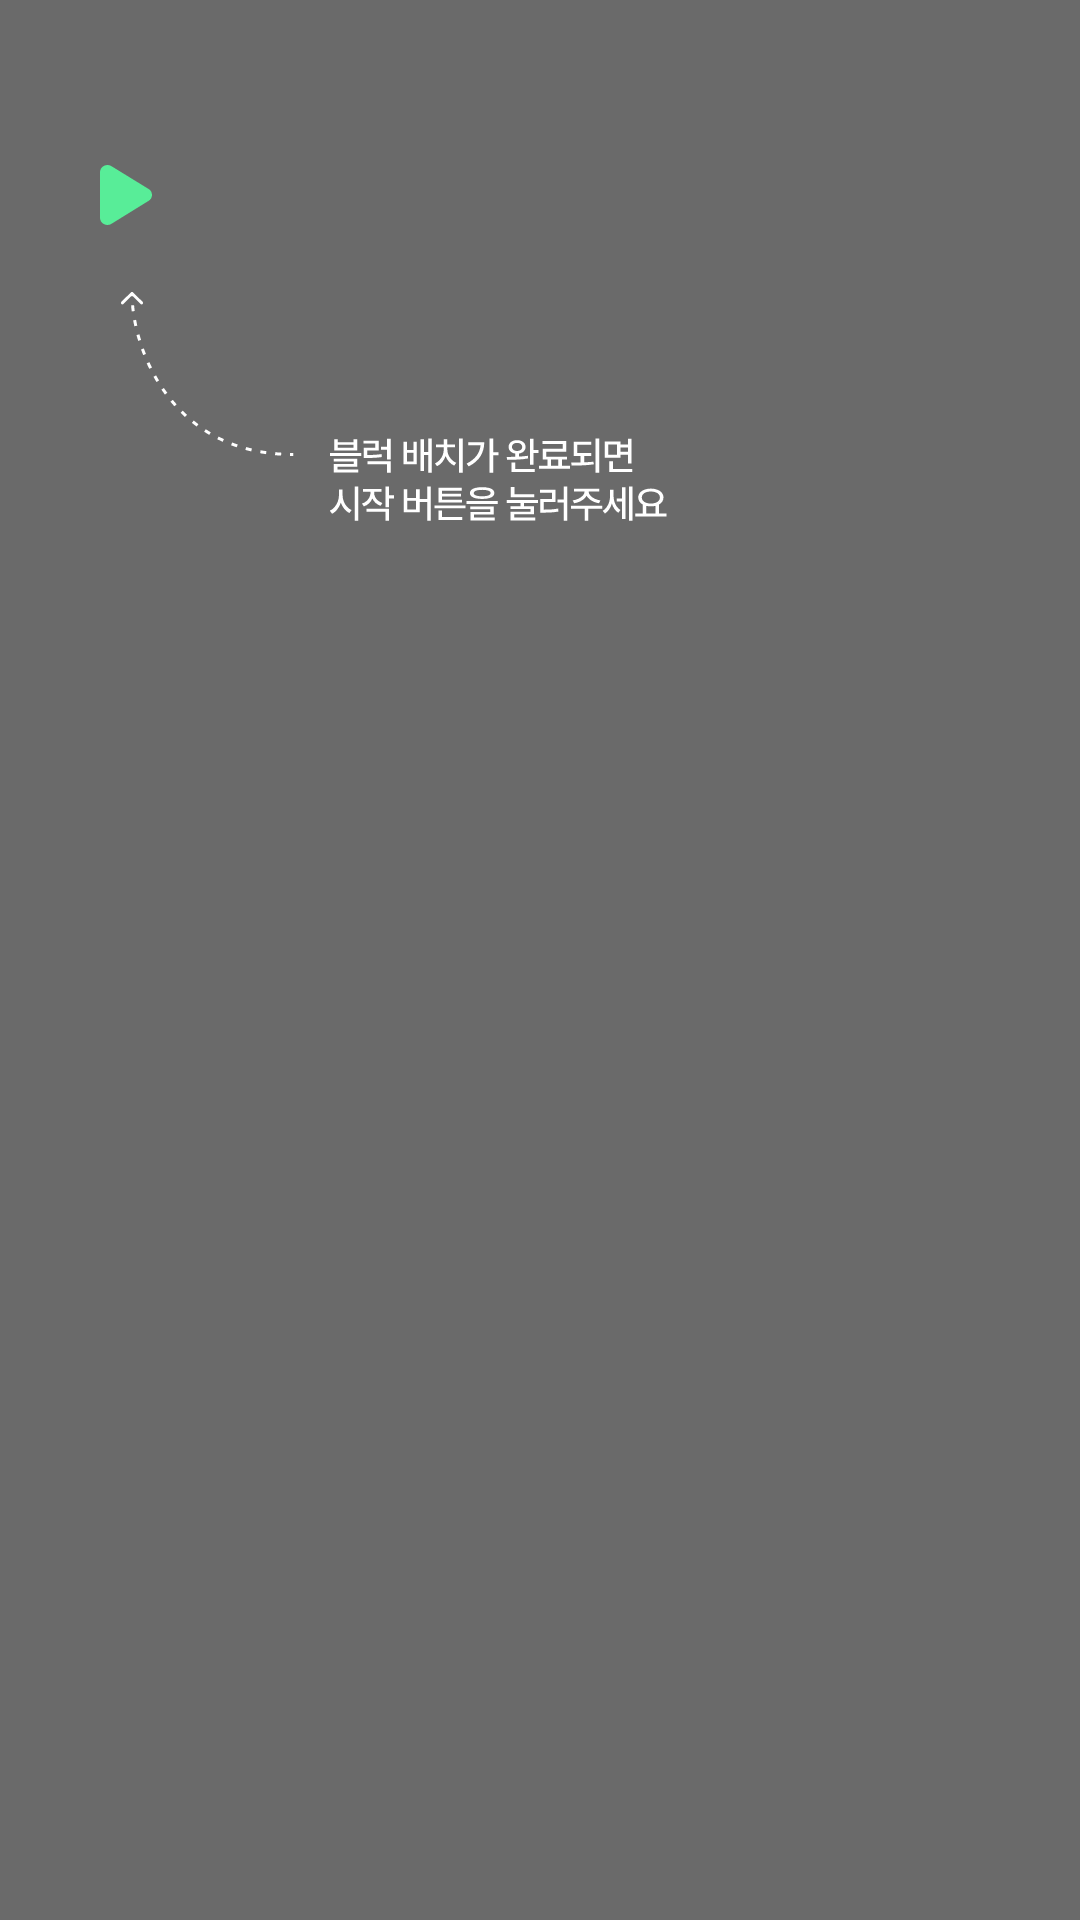

Produce the Android XML layout that renders to this screen, including the resource entries it uses.
<!-- AndroidManifest.xml: application theme Theme.CodingLand -->
<!-- res/layout/fragment_tutorial5.xml -->
<?xml version="1.0" encoding="utf-8"?>
<layout xmlns:android="http://schemas.android.com/apk/res/android"
    xmlns:app="http://schemas.android.com/apk/res-auto">
    <androidx.constraintlayout.widget.ConstraintLayout
        android:layout_width="match_parent"
        android:layout_height="match_parent"
        android:id="@+id/fragment_tutorial1_background"
        android:background="#95000000">

        <ImageButton
            android:id="@+id/ib_gameplay_btn"
            android:layout_width="wrap_content"
            android:layout_height="wrap_content"
            android:layout_marginLeft="30dp"
            android:layout_marginTop="53dp"
            android:adjustViewBounds="true"
            android:background="@android:color/transparent"
            android:scaleType="fitCenter"
            android:src="@drawable/ib_gameplay_btn"
            android:visibility="visible"
            app:layout_constraintStart_toStartOf="parent"
            app:layout_constraintTop_toTopOf="parent" />

        <ImageView
            android:layout_width="wrap_content"
            android:layout_height="wrap_content"
            android:src="@drawable/iv_tutorial_msg5"
            android:layout_marginTop="20dp"
            android:layout_marginStart="10dp"
            app:layout_constraintStart_toStartOf="@+id/ib_gameplay_btn"
            app:layout_constraintTop_toBottomOf="@+id/ib_gameplay_btn" />

    </androidx.constraintlayout.widget.ConstraintLayout>
</layout>
<!-- resources referenced by this layout -->
<resources>
  <!-- drawable ib_gameplay_btn (drawable) -->
  <vector xmlns:android="http://schemas.android.com/apk/res/android"
      android:width="24dp"
      android:height="24dp"
      android:viewportWidth="24"
      android:viewportHeight="24">
    <path
        android:pathData="M5.816,2.002C5.393,2.002 4.977,2.11 4.607,2.315C4.231,2.507 3.913,2.797 3.688,3.155C3.459,3.518 3.335,3.936 3.327,4.365L3.327,4.377V19.623L3.327,19.635C3.335,20.064 3.459,20.482 3.688,20.845C3.913,21.203 4.231,21.493 4.607,21.685C4.977,21.89 5.393,21.998 5.816,21.998C6.245,21.998 6.666,21.887 7.04,21.676C7.048,21.671 7.056,21.666 7.064,21.661L19.407,14.028C19.781,13.839 20.097,13.552 20.32,13.196C20.551,12.829 20.673,12.405 20.673,11.971C20.673,11.538 20.551,11.113 20.32,10.747C20.097,10.391 19.78,10.103 19.405,9.914L7.062,2.337C7.055,2.333 7.047,2.328 7.04,2.324C6.666,2.113 6.245,2.002 5.816,2.002Z"
        android:fillColor="#58ED98"
        android:fillType="evenOdd"/>
  </vector>
  <!-- drawable iv_tutorial_msg5: vector/xml drawable (drawable, 10744 chars, omitted) -->
  <style name="Theme.CodingLand" parent="Base.Theme.CodingLand" />
  <style name="Base.Theme.CodingLand" parent="Theme.Material3.DayNight.NoActionBar">
          <item name="android:fontFamily">@font/pretendard_medium</item>
          <item name="android:textSize">14sp</item> 
          <item name="android:textColor">#000000</item> 
          <item name="toolbarStyle">@style/CustomToolbarStyle</item>
      </style>
  <style name="CustomToolbarStyle" parent="Widget.MaterialComponents.Toolbar">
          <item name="titleTextStyle">@style/pretandard_bold.35sp</item>
          <item name="titleTextColor">@color/white</item> 
      </style>
  <style name="pretandard_bold.35sp">
          <item name="android:textSize">35sp</item>
      </style>
  <color name="white">#FFFFFFFF</color>
</resources>
